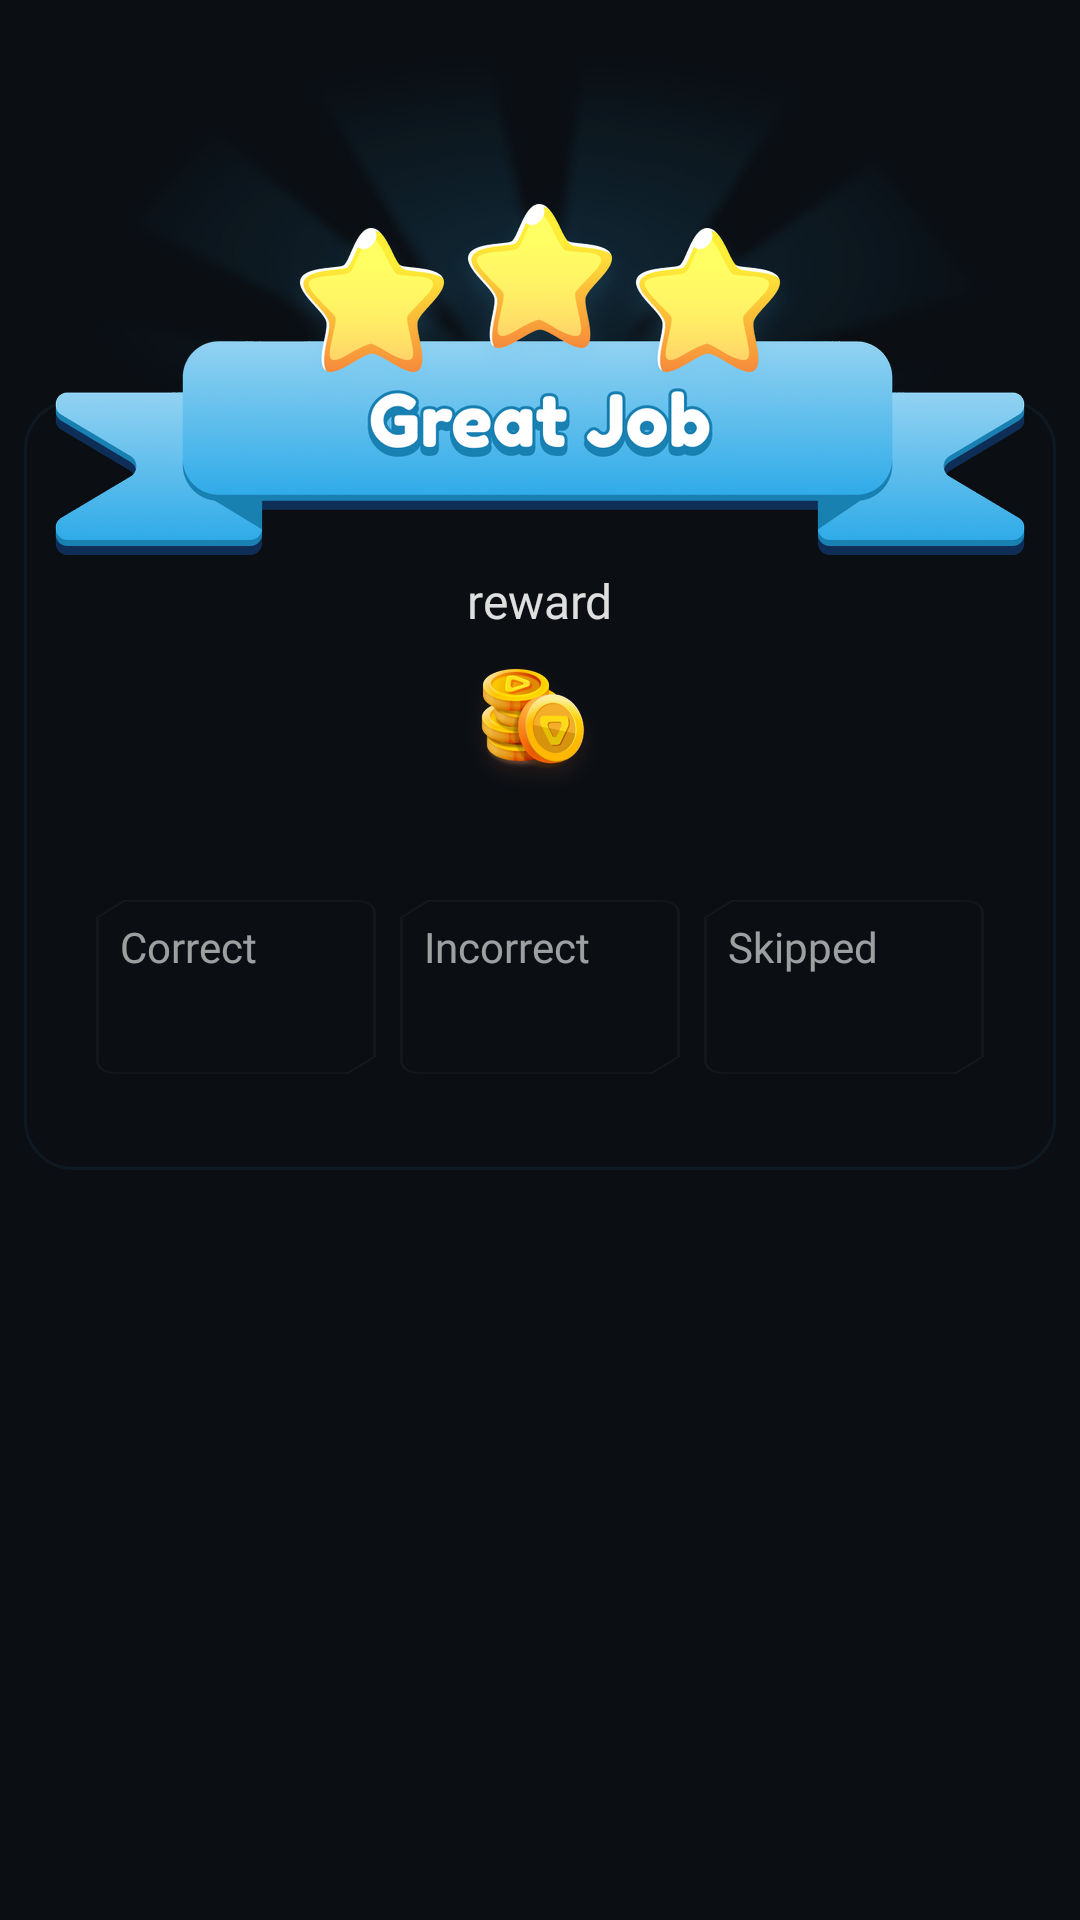

Here is an Android app screen rendered from its layout file. Give the layout XML and the strings, colors and styles it references.
<!-- AndroidManifest.xml: application theme Theme.Qurio -->
<!-- res/layout/card_result.xml -->
<?xml version="1.0" encoding="utf-8"?>
<ScrollView xmlns:android="http://schemas.android.com/apk/res/android"
    xmlns:app="http://schemas.android.com/apk/res-auto"
    xmlns:tools="http://schemas.android.com/tools"
    android:layout_width="match_parent"
    android:layout_height="wrap_content">

    <androidx.constraintlayout.widget.ConstraintLayout
        android:id="@+id/card_result"
        android:layout_width="match_parent"
        android:layout_height="wrap_content">

        <androidx.constraintlayout.widget.ConstraintLayout
            android:id="@+id/card_result_data"
            android:layout_width="match_parent"
            android:layout_height="wrap_content"
            android:layout_marginHorizontal="8dp"
            android:layout_marginTop="-52dp"
            android:background="@drawable/card_result_data_background"
            android:paddingHorizontal="12dp"
            android:paddingTop="56dp"
            android:paddingBottom="32dp"
            app:layout_constraintEnd_toEndOf="parent"
            app:layout_constraintStart_toStartOf="parent"
            app:layout_constraintTop_toBottomOf="@id/image_great_job">

            <TextView
                android:id="@+id/text_reward"
                style="@style/Title.Small"
                android:layout_width="wrap_content"
                android:layout_height="wrap_content"
                android:text="@string/reward"
                android:textColor="@color/shade_primary"
                app:layout_constraintEnd_toEndOf="parent"
                app:layout_constraintStart_toStartOf="parent"
                app:layout_constraintTop_toTopOf="parent" />

            <ImageView
                android:id="@+id/image_coins"
                android:layout_width="wrap_content"
                android:layout_height="wrap_content"
                android:layout_marginTop="2dp"
                android:layout_marginEnd="4dp"
                android:adjustViewBounds="true"
                android:contentDescription="@string/coins"
                android:paddingTop="6dp"
                android:scaleType="centerCrop"
                android:src="@drawable/im_coins"
                app:layout_constraintEnd_toStartOf="@id/text_number_of_coins"
                app:layout_constraintHorizontal_chainStyle="packed"
                app:layout_constraintStart_toStartOf="parent"
                app:layout_constraintTop_toBottomOf="@id/text_reward" />

            
            <TextView
                android:id="@+id/text_number_of_coins"
                style="@style/Title.Medium"
                android:layout_width="wrap_content"
                android:layout_height="wrap_content"
                android:text=""
                android:textColor="@color/shade_primary"
                app:layout_constraintBottom_toBottomOf="@id/image_coins"
                app:layout_constraintEnd_toEndOf="parent"
                app:layout_constraintStart_toEndOf="@id/image_coins"
                app:layout_constraintTop_toTopOf="@id/image_coins"
                tools:text="500" />

            <androidx.constraintlayout.widget.ConstraintLayout
                android:id="@+id/card_score_correct"
                android:layout_width="0dp"
                android:layout_height="wrap_content"
                android:layout_marginStart="12dp"
                android:layout_marginTop="32dp"
                android:layout_marginEnd="8dp"
                android:background="@drawable/chamfered_shape"
                android:paddingHorizontal="8dp"
                android:paddingVertical="2dp"
                app:layout_constraintEnd_toStartOf="@id/card_score_incorrect"
                app:layout_constraintHorizontal_chainStyle="packed"
                app:layout_constraintStart_toStartOf="parent"
                app:layout_constraintTop_toBottomOf="@id/image_coins">

                <TextView
                    android:id="@+id/text_score_correct"
                    style="@style/Body.Small"
                    android:layout_width="wrap_content"
                    android:layout_height="wrap_content"
                    android:paddingVertical="4dp"
                    android:text="@string/correct"
                    android:textColor="@color/shade_secondary"
                    app:layout_constraintStart_toStartOf="parent"
                    app:layout_constraintTop_toTopOf="parent" />

                
                <TextView
                    android:id="@+id/text_score_correct_value"
                    style="@style/Label.Medium"
                    android:layout_width="wrap_content"
                    android:layout_height="wrap_content"
                    android:paddingVertical="4dp"
                    android:text=""
                    android:textColor="@color/shade_primary"
                    app:layout_constraintStart_toStartOf="parent"
                    app:layout_constraintTop_toBottomOf="@id/text_score_correct"
                    tools:text="10" />


            </androidx.constraintlayout.widget.ConstraintLayout>

            <androidx.constraintlayout.widget.ConstraintLayout
                android:id="@+id/card_score_incorrect"
                android:layout_width="0dp"
                android:layout_height="wrap_content"
                android:layout_marginEnd="8dp"
                android:background="@drawable/chamfered_shape"
                android:paddingHorizontal="8dp"
                android:paddingVertical="2dp"
                app:layout_constraintBottom_toBottomOf="@id/card_score_correct"
                app:layout_constraintEnd_toStartOf="@id/card_score_skipped"
                app:layout_constraintStart_toEndOf="@id/card_score_correct"
                app:layout_constraintTop_toTopOf="@id/card_score_correct">

                <TextView
                    android:id="@+id/text_score_incorrect"
                    style="@style/Body.Small"
                    android:layout_width="wrap_content"
                    android:layout_height="wrap_content"
                    android:paddingVertical="4dp"
                    android:text="@string/incorrect"
                    android:textColor="@color/shade_secondary"
                    app:layout_constraintStart_toStartOf="parent"
                    app:layout_constraintTop_toTopOf="parent" />

                
                <TextView
                    android:id="@+id/text_score_incorrect_value"
                    style="@style/Label.Medium"
                    android:layout_width="wrap_content"
                    android:layout_height="wrap_content"
                    android:paddingVertical="4dp"
                    android:text=""
                    android:textColor="@color/shade_primary"
                    app:layout_constraintStart_toStartOf="parent"
                    app:layout_constraintTop_toBottomOf="@id/text_score_incorrect"
                    tools:text="2" />

            </androidx.constraintlayout.widget.ConstraintLayout>

            <androidx.constraintlayout.widget.ConstraintLayout
                android:id="@+id/card_score_skipped"
                android:layout_width="0dp"
                android:layout_height="wrap_content"
                android:layout_marginEnd="12dp"
                android:background="@drawable/chamfered_shape"
                android:paddingHorizontal="8dp"
                android:paddingVertical="2dp"
                app:layout_constraintBottom_toBottomOf="@id/card_score_correct"
                app:layout_constraintEnd_toEndOf="parent"
                app:layout_constraintStart_toEndOf="@id/card_score_incorrect"
                app:layout_constraintTop_toTopOf="@id/card_score_correct">

                <TextView
                    android:id="@+id/text_score_skipped"
                    style="@style/Body.Small"
                    android:layout_width="wrap_content"
                    android:layout_height="wrap_content"
                    android:paddingVertical="4dp"
                    android:text="@string/skipped"
                    android:textColor="@color/shade_secondary"
                    app:layout_constraintStart_toStartOf="parent"
                    app:layout_constraintTop_toTopOf="parent" />

                
                <TextView
                    android:id="@+id/text_score_skipped_value"
                    style="@style/Label.Medium"
                    android:layout_width="wrap_content"
                    android:layout_height="wrap_content"
                    android:paddingVertical="4dp"
                    android:text=""
                    android:textColor="@color/shade_primary"
                    app:layout_constraintStart_toStartOf="parent"
                    app:layout_constraintTop_toBottomOf="@id/text_score_skipped"
                    tools:text="0" />

            </androidx.constraintlayout.widget.ConstraintLayout>

        </androidx.constraintlayout.widget.ConstraintLayout>

        
        <ImageView
            android:id="@+id/image_great_job"
            android:layout_width="wrap_content"
            android:layout_height="wrap_content"
            android:adjustViewBounds="true"
            android:contentDescription="@string/great_job"
            android:scaleType="fitCenter"
            android:src="@drawable/im_great_job_3_star"
            app:layout_constraintEnd_toEndOf="parent"
            app:layout_constraintStart_toStartOf="parent"
            app:layout_constraintTop_toTopOf="parent" />
    </androidx.constraintlayout.widget.ConstraintLayout>
</ScrollView>
<!-- resources referenced by this layout -->
<resources>
  <color name="shade_primary">#deffffff</color>
  <color name="shade_secondary">#99ffffff</color>
  <!-- drawable card_result_data_background (drawable) -->
  <?xml version="1.0" encoding="utf-8"?>
  <shape xmlns:android="http://schemas.android.com/apk/res/android">
      <corners android:radius="16dp" />
      <solid android:color="@color/surface_high" />
      <stroke android:color="@color/primary_variant" android:width="1dp" />
  </shape>
  <!-- drawable chamfered_shape (drawable) -->
  <?xml version="1.0" encoding="utf-8"?>
  <vector xmlns:android="http://schemas.android.com/apk/res/android"
      android:width="24dp"
      android:height="24dp"
      android:viewportWidth="100"
      android:viewportHeight="100">
  
      <path
          android:strokeColor="@color/shade_quad"
          android:strokeWidth="1"
          android:fillColor="#00000000"
          android:pathData="M10,0.5 L92,0.5 Q99.5,0.5 99.5,8 L99.5,90 L90,99.5 L8,99.5 Q0.5,99.5 0.5,92 L0.5,10 Z" />
  
  </vector>
  <!-- drawable im_coins: png bitmap (drawable-hdpi, 10425 bytes) -->
  <!-- drawable im_great_job_3_star: png bitmap (drawable-hdpi, 126454 bytes) -->
  <string name="coins">coins</string>
  <string name="correct">Correct</string>
  <string name="great_job">great job</string>
  <string name="incorrect">Incorrect</string>
  <string name="reward">reward</string>
  <string name="skipped">Skipped</string>
  <style name="Body.Small">
          <item name="android:textSize">14sp</item>
          <item name="lineHeight">22sp</item>
      </style>
  <style name="Label.Medium">
          <item name="android:textSize">14sp</item>
          <item name="lineHeight">22sp</item>
      </style>
  <style name="Title.Medium">
          <item name="android:textSize">18sp</item>
          <item name="lineHeight">28sp</item>
      </style>
  <style name="Title.Small">
          <item name="android:textSize">16sp</item>
          <item name="lineHeight">24sp</item>
      </style>
  <style name="Theme.Qurio" parent="Base.Theme.Qurio" />
  <color name="surface_high">#0b0f14</color>
  <color name="primary_variant">#0f49baf2</color>
  <color name="shade_quad">#0affffff</color>
  <style name="Base.Theme.Qurio" parent="Theme.MaterialComponents.DayNight.NoActionBar">
          
          <item name="colorPrimary">@color/primary</item>
          <item name="colorOnPrimary">@color/on_primary</item>
          <item name="colorPrimaryContainer">@color/primary_variant</item>
  
          
          <item name="colorSecondary">@color/secondary</item>
          <item name="colorOnSecondary">@color/shade_primary</item>
          <item name="colorSecondaryContainer">@color/orange_variant</item>
  
          
          <item name="colorSurface">@color/surface</item>
          <item name="colorOnSurface">@color/shade_secondary</item>
          <item name="android:colorBackground">@color/surface_high</item>
  
      </style>
  <color name="primary">#30abe8</color>
  <color name="on_primary">#ffffff</color>
  <color name="secondary">#993397</color>
  <color name="orange_variant">#170c08</color>
  <color name="surface">#050c10</color>
</resources>
